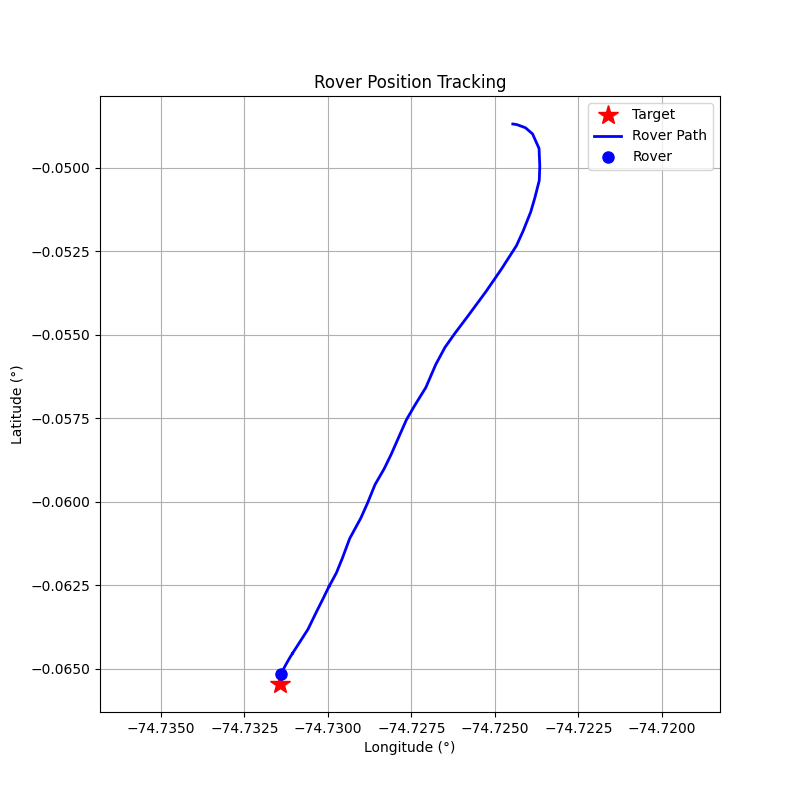

Values plotted in this chart, from the file beside it:
step, timestamp, distance_m, forward_m, right_m, speed_mps, bearing_deg, tool, throttle, steer, brake_strength, duration_s, overridden_by_safety
0, 1774964285, 190.1, -71.71, 176.1, 0.02, 112.2, drive, 0.15, 1.0, 0, 0.5, False
1, 1774964287, 190.2, -64.99, 178.8, 0.44, 110, drive, 0.15, 1.0, 0, 0.5, False
2, 1774964290, 190.5, -36.86, 186.9, 0.84, 101.2, drive, 0.2, 1.0, 0, 0.5, False
3, 1774964292, 190.6, 13.75, 190.1, 1.35, 85.86, drive, 0.3, 0.8, 0, 0.5, False
4, 1774964294, 189.8, 85.87, 169.2, 2.07, 63.1, drive, 0.4, 0.6, 0, 0.5, False
5, 1774964296, 186.5, 150.3, 110.4, 3.06, 36.29, brake, 0, 0, 10, 0.1, False
6, 1774964298, 181.7, 160, 86.03, 2.02, 28.27, drive, 0.4, 0.4, 0, 0.5, False
7, 1774964300, 177.6, 169.8, 52.11, 2.95, 17.06, brake, 0, 0, 10, 0.1, False
8, 1774964302, 172.2, 167.7, 38.99, 1.9, 13.09, drive, 0.3, 0.2, 0, 0.5, False
9, 1774964305, 167.6, 166.1, 22.2, 2.63, 7.61, brake, 0, 0, 10, 0.1, False
10, 1774964307, 161.3, 160.3, 17.41, 1.57, 6.2, drive, 0.3, 0.2, 0, 0.5, False
11, 1774964309, 156.2, 156.0, -6.78, 4.22, -2.49, brake, 0, 0, 20, 0.1, False
12, 1774964311, 147.5, 146.5, -16.39, 4.23, -6.38, brake, 0, 0, 20, 0.1, False
13, 1774964313, 138.9, 137.4, -20.35, 4.19, -8.42, brake, 0, 0, 20, 0.1, False
14, 1774964315, 129.5, 127.6, -22.47, 3.93, -9.99, brake, 0, 0, 20, 0.1, False
15, 1774964317, 122.7, 120.8, -21.63, 1.8, -10.15, drive, 0.2, -0.2, 0, 1.0, False
16, 1774964320, 117.6, 117.1, -10.67, 2.28, -5.2, drive, 0.2, -0.2, 0, 1.0, False
17, 1774964323, 111.5, 111.3, 5.55, 2.81, 2.85, drive, 0.2, 0.2, 0, 1.0, False
18, 1774964325, 103.6, 103.3, -6.73, 3.33, -3.73, brake, 0, 0, 10, 0.1, False
19, 1774964327, 97.12, 96.57, -10.31, 2.2, -6.1, drive, 0.2, -0.2, 0, 1.0, False
20, 1774964329, 91.81, 91.81, 0.41, 2.71, 0.25, drive, 0.3, 0.0, 0, 1.0, False
21, 1774964331, 85.57, 85.52, 2.84, 3.51, 1.9, brake, 0, 0, 10, 0.1, False
22, 1774964333, 79.91, 79.86, 2.82, 2.44, 2.02, drive, 0.2, 0.2, 0, 1.0, False
23, 1774964335, 74.93, 74.62, -6.71, 2.93, -5.14, drive, 0.2, -0.2, 0, 1.0, False
24, 1774964337, 69.21, 69.19, 1.7, 3.45, 1.41, brake, 0, 0, 10, 0.1, False
25, 1774964339, 62.91, 62.77, 4.1, 2.32, 3.73, drive, 0.2, 0.2, 0, 1.0, False
26, 1774964341, 57.87, 57.79, -3.06, 2.82, -3.03, drive, 0.2, -0.2, 0, 1.0, False
27, 1774964344, 50.53, 50.45, 2.93, 3.34, 3.32, brake, 0, 0, 10, 0.1, False
28, 1774964346, 44.06, 43.82, 4.61, 2.21, 6.0, drive, 0.2, 0.2, 0, 1.0, False
29, 1774964348, 39.04, 39.04, 0.02, 2.71, 0.03, brake, 0, 0, 30, 1.0, False
30, 1774964350, 34.19, 34.18, -1.11, 0.15, -1.86, drive, 0.1, -0.2, 0, 1.0, False
31, 1774964352, 34.42, 34.39, -1.25, 0.13, -2.08, drive, 0.1, -0.2, 0, 1.0, False
32, 1774964354, 33.96, 33.95, -0.77, 0.44, -1.31, drive, 0.2, -0.2, 0, 1.0, False
33, 1774964357, 32.74, 32.73, 0.47, 1.03, 0.82, drive, 0.2, 0.1, 0, 1.0, False
34, 1774964359, 29.88, 29.88, -0.18, 1.63, -0.35, drive, 0.2, -0.1, 0, 1.0, False
35, 1774964362, 25.47, 25.46, 0.81, 2.2, 1.82, drive, 0.3, 0.2, 0, 1.0, False
36, 1774964364, 19.24, 19.19, -1.37, 2.99, -4.09, brake, 0, 0, 10, 0.1, False
37, 1774964366, 12.99, 12.84, -1.97, 1.89, -8.73, brake, 0, 0, 20, 0.2, False
38, 1774964368, 10.27, 10.08, -1.98, 0.07, -11.09, brake, 0, 0, 30, 0.3, False
39, 1774964371, 10.36, 10.17, -1.98, 0.0, -11.0, drive, 0.1, -0.2, 0, 1.0, False
40, 1774964373, 10.19, 10.01, -1.91, 0.3, -10.81, brake, 0, 0, 40, 0.4, False
41, 1774964375, 9.92, 9.74, -1.88, 0.02, -10.95, drive, 0.1, -0.2, 0, 1.0, False
42, 1774964377, 9.78, 9.61, -1.83, 0.29, -10.76, brake, 0, 0, 40, 0.4, False
43, 1774964379, 9.46, 9.29, -1.8, 0.02, -10.98, drive, 0.1, -0.2, 0, 1.0, False
44, 1774964382, 9.33, 9.16, -1.75, 0.29, -10.81, brake, 0, 0, 40, 0.4, False
45, 1774964385, 8.81, 8.64, -1.73, 0.02, -11.3, drive, 0.1, -0.2, 0, 1.0, False
46, 1774964387, 8.68, 8.52, -1.68, 0.29, -11.14, brake, 0, 0, 40, 0.4, False
47, 1774964390, 8.24, 8.07, -1.66, 0.01, -11.61, drive, 0.1, -0.2, 0, 1.0, False
48, 1774964392, 8.11, 7.95, -1.61, 0.29, -11.47, brake, 0, 0, 40, 0.4, False
49, 1774964394, 7.74, 7.58, -1.59, 0.02, -11.86, drive, 0.1, -0.2, 0, 1.0, False
50, 1774964396, 7.61, 7.45, -1.55, 0.29, -11.74, brake, 0, 0, 40, 0.4, False
51, 1774964398, 7.36, 7.2, -1.53, 0.01, -11.99, drive, 0.1, -0.2, 0, 1.0, False
52, 1774964399, 7.22, 7.07, -1.49, 0.29, -11.89, brake, 0, 0, 40, 0.4, False
53, 1774964402, 7.0, 6.84, -1.47, 0.01, -12.14, drive, 0.1, -0.2, 0, 1.0, False
54, 1774964404, 6.86, 6.71, -1.43, 0.29, -12.04, brake, 0, 0, 40, 0.4, False
55, 1774964406, 6.58, 6.43, -1.41, 0.01, -12.41, drive, 0.1, -0.2, 0, 1.0, False
56, 1774964409, 6.45, 6.3, -1.38, 0.29, -12.33, brake, 0, 0, 40, 0.4, False
57, 1774964411, 5.88, 5.72, -1.36, 0.02, -13.41, drive, 0.1, -0.2, 0, 1.0, False
58, 1774964414, 5.75, 5.59, -1.33, 0.29, -13.37, brake, 0, 0, 40, 0.4, False
59, 1774964417, 5.19, 5.03, -1.32, 0.02, -14.68, drive, 0.1, -0.2, 0, 1.0, False
... 9 more rows
